Image classification data set "data" (rokhayacoumbadiouf-bit/Atelier_Preparation_Donnees_Images on GitHub). Class labels (6): cardboard, glass, metal, paper, plastic, trash.

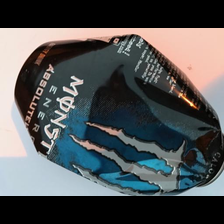
Label: metal

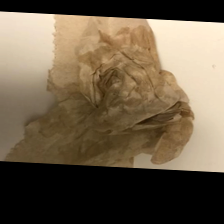
Label: trash

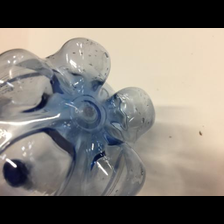
Label: plastic

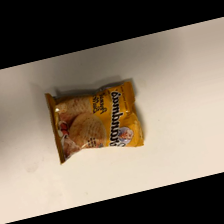
Label: trash

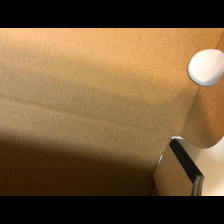
Label: cardboard

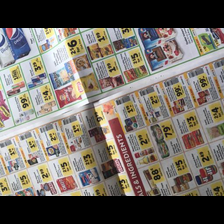
Label: paper
